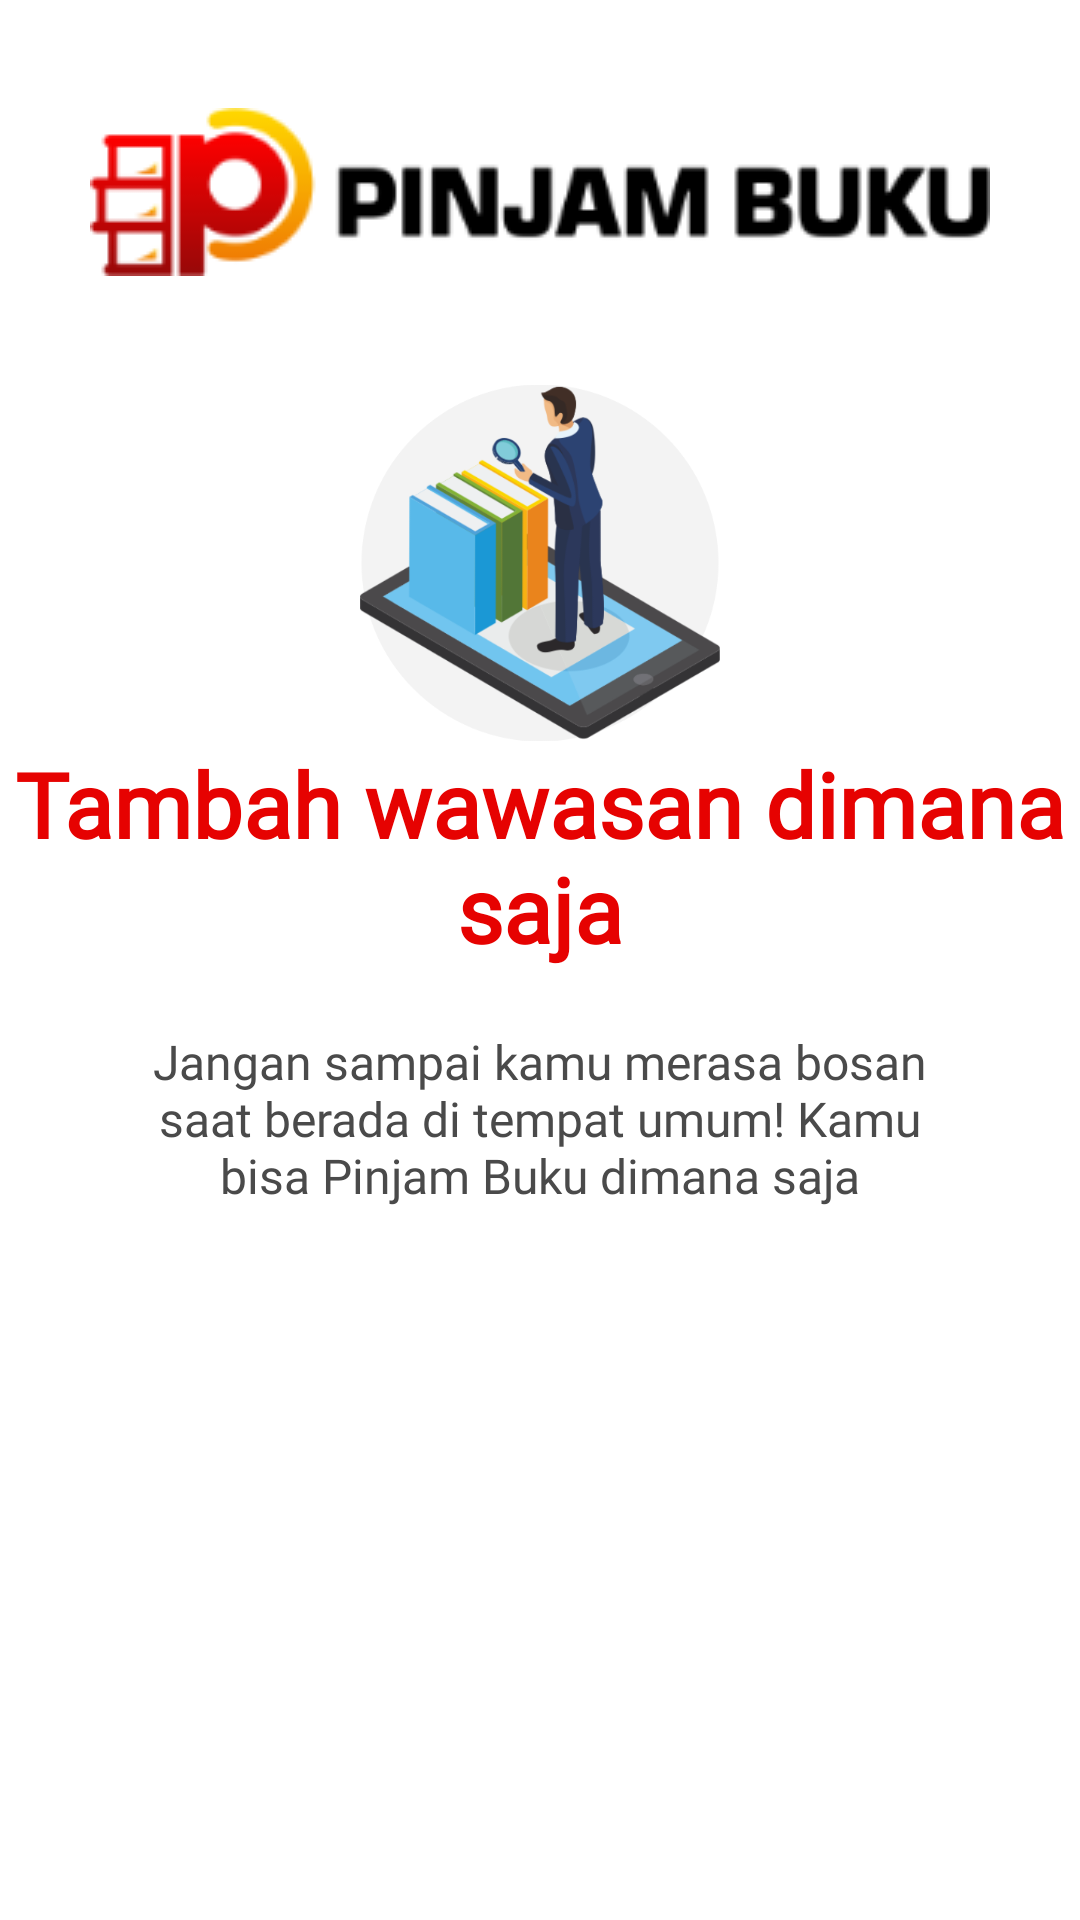

The Android layout XML behind this screen, and the referenced resources:
<!-- AndroidManifest.xml: application theme AppTheme -->
<!-- res/layout/welcome_slide2.xml -->
<?xml version="1.0" encoding="utf-8"?>
<androidx.constraintlayout.widget.ConstraintLayout xmlns:android="http://schemas.android.com/apk/res/android"
    xmlns:app="http://schemas.android.com/apk/res-auto"
    android:layout_width="match_parent"
    android:layout_height="match_parent"
    android:background="@color/white">

    <ImageView
        android:layout_width="wrap_content"
        android:layout_height="wrap_content"
        android:src="@drawable/walkthrough"
        app:layout_constraintBottom_toTopOf="@+id/linearLayout"
        app:layout_constraintEnd_toEndOf="parent"
        app:layout_constraintStart_toStartOf="parent"
        app:layout_constraintTop_toTopOf="parent" />

    <LinearLayout
        android:id="@+id/linearLayout"
        android:layout_width="wrap_content"
        android:layout_height="wrap_content"
        android:layout_centerInParent="true"
        android:gravity="center_horizontal"
        android:orientation="vertical"
        app:layout_constraintBottom_toBottomOf="parent"
        app:layout_constraintEnd_toEndOf="parent"
        app:layout_constraintStart_toStartOf="parent"
        app:layout_constraintTop_toTopOf="parent"
        app:layout_constraintVertical_bias="0.35">

        <ImageView
            android:layout_width="@dimen/img_width_height"
            android:layout_height="@dimen/img_width_height"
            android:src="@drawable/group2" />

        <TextView
            android:layout_width="wrap_content"
            android:layout_height="wrap_content"
            android:fontFamily="@font/poppinslight"
            android:gravity="center"
            android:text="@string/slide_2_title"
            android:textColor="#e60201"
            android:textSize="@dimen/slide_title"
            android:textStyle="bold" />

        <TextView
            android:layout_width="wrap_content"
            android:layout_height="wrap_content"
            android:layout_marginTop="20dp"
            android:fontFamily="@font/poppinslight"
            android:gravity="center"
            android:paddingLeft="@dimen/desc_padding"
            android:paddingRight="@dimen/desc_padding"
            android:text="@string/slide_2_desc"
            android:textAlignment="center"
            android:textColor="#4a4a4a"
            android:textSize="@dimen/slide_desc" />

    </LinearLayout>


</androidx.constraintlayout.widget.ConstraintLayout>
<!-- resources referenced by this layout -->
<resources>
  <color name="white">#FFFFFF</color>
  <dimen name="desc_padding">40dp</dimen>
  <dimen name="img_width_height">120dp</dimen>
  <dimen name="slide_desc">16dp</dimen>
  <dimen name="slide_title">30dp</dimen>
  <!-- drawable group2: png bitmap (drawable, 85577 bytes) -->
  <!-- drawable walkthrough: png bitmap (drawable, 8691 bytes) -->
  <string name="slide_2_desc">Jangan sampai kamu merasa bosan saat berada di tempat umum! Kamu bisa Pinjam Buku dimana saja</string>
  <string name="slide_2_title">Tambah wawasan dimana saja</string>
  <style name="AppTheme" parent="Theme.AppCompat.Light.NoActionBar">
          
          <item name="colorPrimary">@color/colorPrimary</item>
          <item name="colorPrimaryDark">#E60201</item>
          <item name="colorAccent">@color/white</item>
      </style>
  <color name="colorPrimary">#E60201</color>
</resources>
